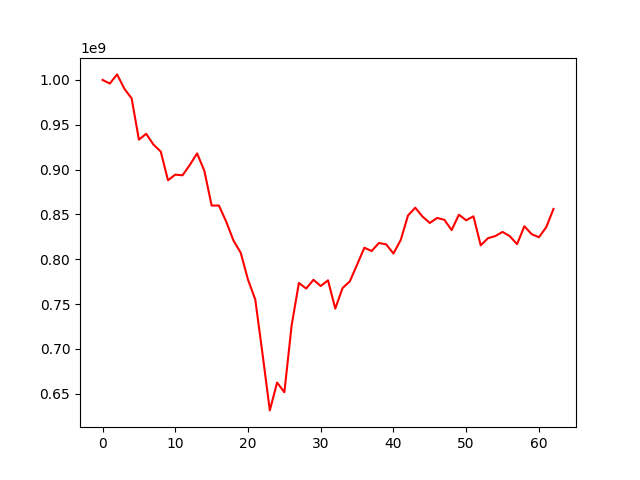

The data file committed next to this chart (first rows):
, 0
0, 1000000000
1, 995907241
2, 1006141452
3, 990167019
4, 979367033
5, 933402033
6, 939907453
7, 927906549
8, 920117718
9, 888103571
10, 894383419
11, 893644671
12, 905185285
13, 918055242
14, 898602711
15, 859891976
16, 859955117
17, 842033457
18, 820975833
19, 807207860
20, 777275232
21, 755146229
22, 694275820
23, 631510276
24, 662580073
25, 651743654
26, 726390359
27, 773632315
28, 767371747
29, 777121108
30, 770169102
31, 776551155
32, 744982631
33, 767910829
34, 775369890
35, 794039552
36, 812891446
37, 809224711
38, 818131695
39, 816619989
40, 806404003
41, 821524836
42, 848799017
43, 857511674
44, 847563790
45, 840481125
46, 846096847
47, 844030521
48, 832536477
49, 849704354
50, 843467740
51, 847925866
52, 815533571
53, 823499566
54, 825870461
55, 830515643
56, 825729194
57, 816880156
58, 836858083
59, 827990592
... 3 more rows
